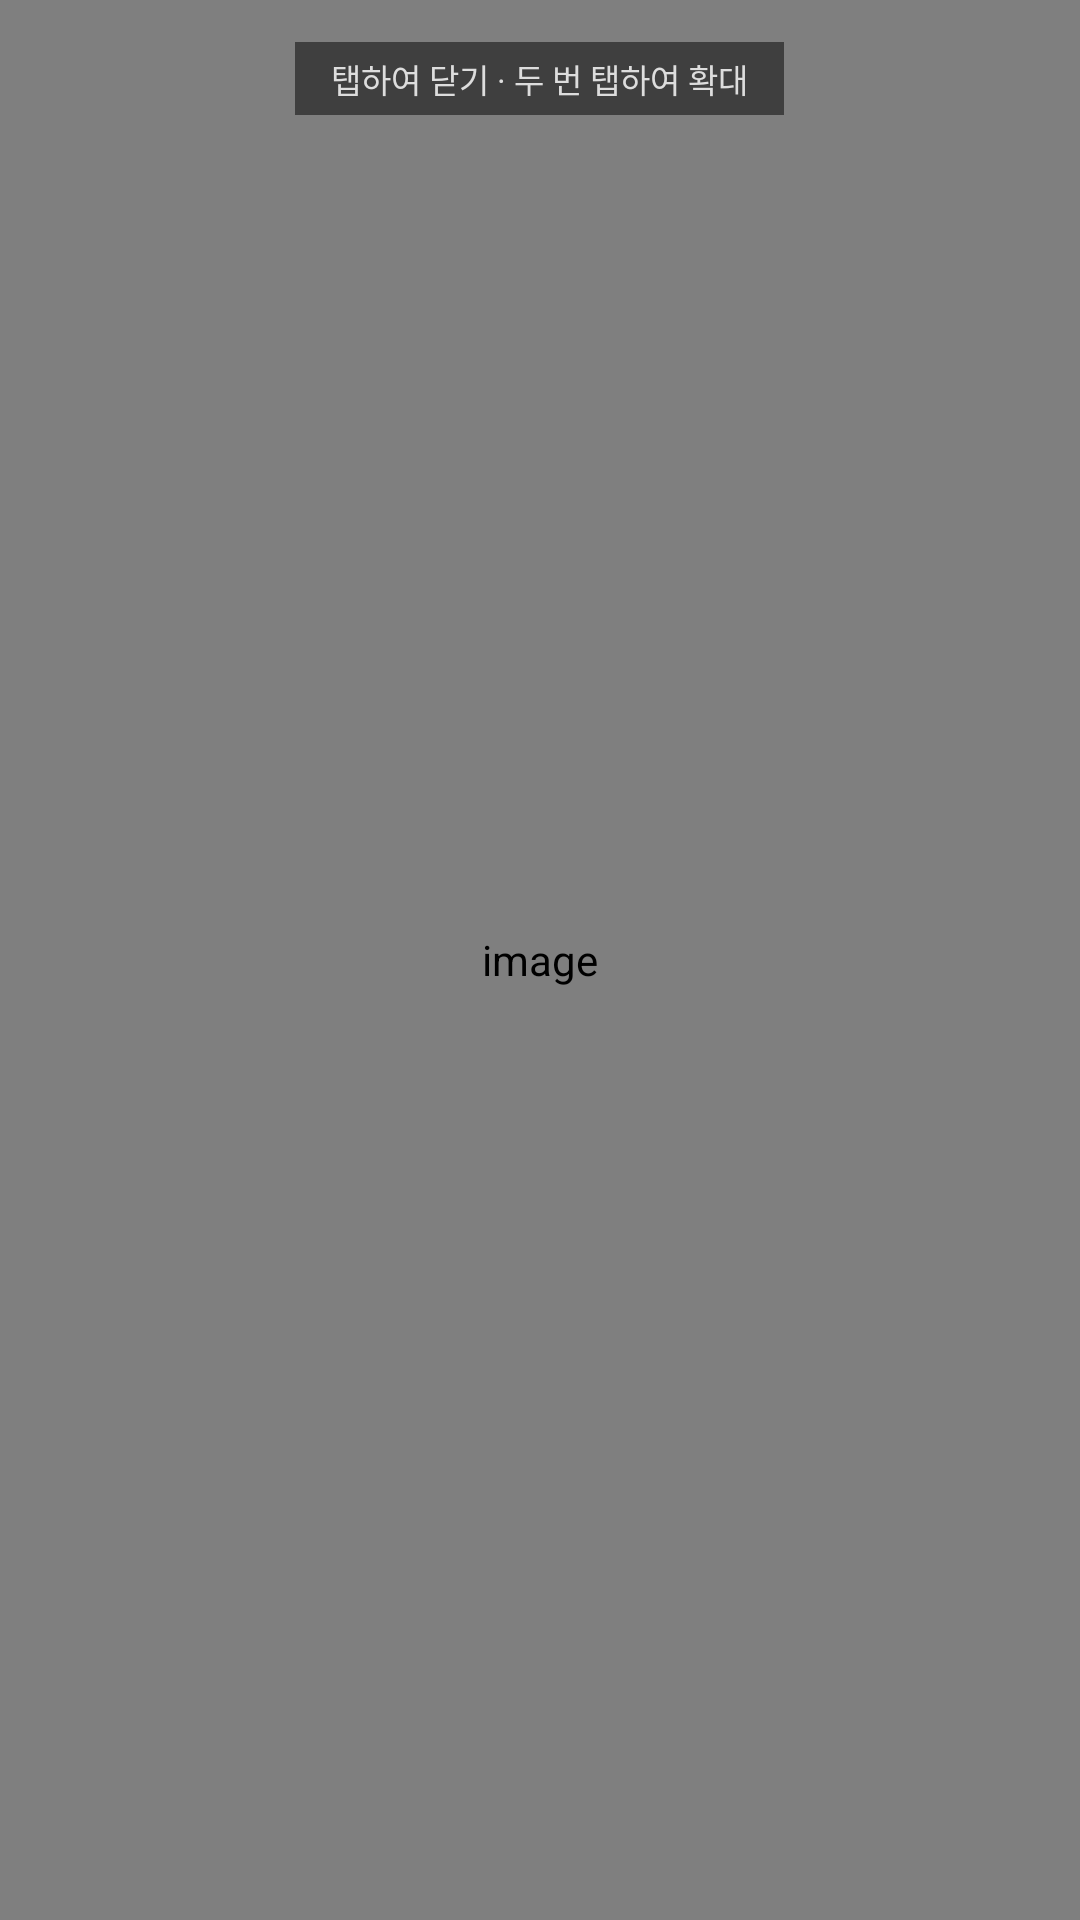

The Android layout XML behind this screen, and the referenced resources:
<!-- AndroidManifest.xml: activity theme Theme.Mclaude -->
<!-- res/layout/activity_fullscreen.xml -->
<?xml version="1.0" encoding="utf-8"?>
<FrameLayout xmlns:android="http://schemas.android.com/apk/res/android"
    android:id="@+id/root"
    android:layout_width="match_parent"
    android:layout_height="match_parent"
    android:background="#000000"
    android:clickable="true"
    android:focusable="true">

    <com.mclaude.app.ZoomImageView
        android:id="@+id/full"
        android:layout_width="match_parent"
        android:layout_height="match_parent"
        android:contentDescription="image" />

    <TextView
        android:id="@+id/hint"
        android:layout_width="wrap_content"
        android:layout_height="wrap_content"
        android:layout_gravity="top|center_horizontal"
        android:layout_marginTop="14dp"
        android:background="#80000000"
        android:paddingHorizontal="12dp"
        android:paddingVertical="4dp"
        android:text="탭하여 닫기 · 두 번 탭하여 확대"
        android:textColor="#dddddd"
        android:textSize="11sp" />
</FrameLayout>
<!-- resources referenced by this layout -->
<resources>
  <style name="Theme.Mclaude" parent="Theme.Material3.DayNight.NoActionBar">
          <item name="android:windowBackground">#0d0d0d</item>
          <item name="android:statusBarColor">#0d0d0d</item>
      </style>
</resources>
